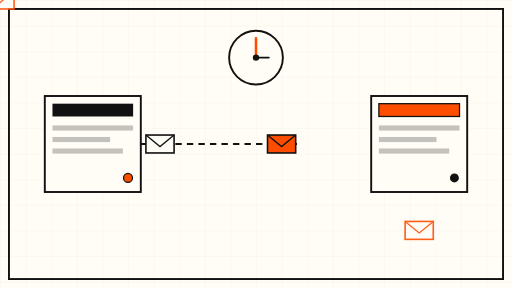
t = 0.00 s
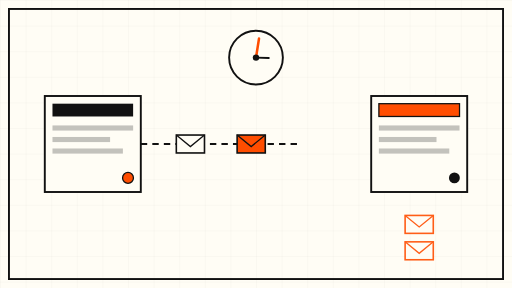
t = 1.50 s
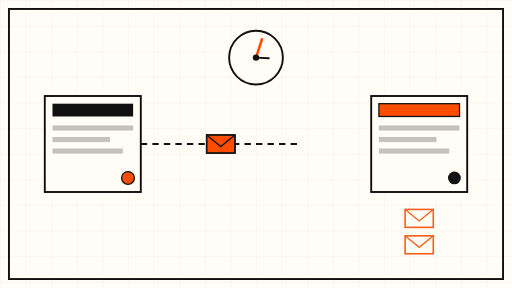
t = 3.00 s
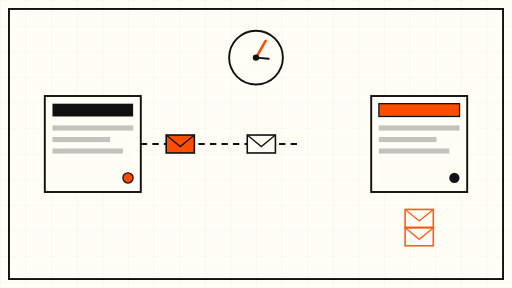
t = 5.00 s
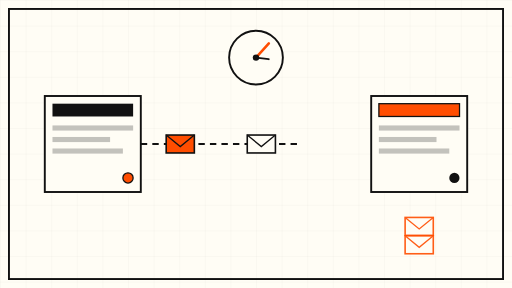
t = 7.00 s
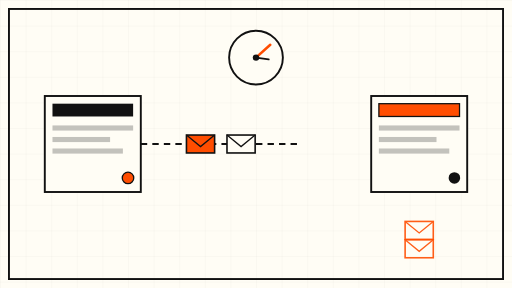
t = 8.00 s

The animated SVG that drew these frames (rendered in a browser with its animation timeline set to each time). Animation: 8 SMIL elements (animate=2,animateTransform=6); frames cover the first 8.00 s, repeats indefinitely.

<svg xmlns="http://www.w3.org/2000/svg" viewBox="0 0 800 450" role="img" aria-label="Abstract animation of an MCP tool call travelling from a main instance through a Redis queue to a worker, with a 120-second timeout clock and a duplicated message">
  <defs>
    <pattern id="grid" width="40" height="40" patternUnits="userSpaceOnUse">
      <path d="M 40 0 L 0 0 0 40" fill="none" stroke="#111111" stroke-opacity="0.08" stroke-width="1"/>
    </pattern>
  </defs>
  <rect width="800" height="450" fill="#FFFDF5"/>
  <rect width="800" height="450" fill="url(#grid)"/>
  <rect x="14" y="14" width="772" height="422" fill="none" stroke="#111111" stroke-width="3"/>

  <!-- Main instance -->
  <g>
    <rect x="70" y="150" width="150" height="150" fill="#FFFDF5" stroke="#111111" stroke-width="3"/>
    <rect x="82" y="162" width="126" height="20" fill="#111111"/>
    <rect x="82" y="196" width="126" height="8" fill="#111111" opacity="0.25"/>
    <rect x="82" y="214" width="90" height="8" fill="#111111" opacity="0.25"/>
    <rect x="82" y="232" width="110" height="8" fill="#111111" opacity="0.25"/>
    <circle cx="200" cy="278" r="7" fill="#FF4D00" stroke="#111111" stroke-width="2">
      <animate attributeName="r" values="7;10;7" dur="6s" repeatCount="indefinite"/>
    </circle>
  </g>

  <!-- Queue: three envelope slots travelling main -> worker -->
  <g>
    <line x1="220" y1="225" x2="470" y2="225" stroke="#111111" stroke-width="3" stroke-dasharray="10 8"/>
    <g>
      <rect x="-22" y="-14" width="44" height="28" fill="#FFFDF5" stroke="#111111" stroke-width="2.5"/>
      <path d="M -22 -14 L 0 4 L 22 -14" fill="none" stroke="#111111" stroke-width="2"/>
      <animateTransform attributeName="transform" type="translate" values="250 225; 440 225; 250 225" dur="12s" repeatCount="indefinite"/>
    </g>
    <g>
      <rect x="-22" y="-14" width="44" height="28" fill="#FF4D00" stroke="#111111" stroke-width="2.5"/>
      <path d="M -22 -14 L 0 4 L 22 -14" fill="none" stroke="#111111" stroke-width="2"/>
      <animateTransform attributeName="transform" type="translate" values="440 225; 250 225; 440 225" dur="12s" repeatCount="indefinite"/>
    </g>
  </g>

  <!-- Worker instance -->
  <g>
    <rect x="580" y="150" width="150" height="150" fill="#FFFDF5" stroke="#111111" stroke-width="3"/>
    <rect x="592" y="162" width="126" height="20" fill="#FF4D00" stroke="#111111" stroke-width="2"/>
    <rect x="592" y="196" width="126" height="8" fill="#111111" opacity="0.25"/>
    <rect x="592" y="214" width="90" height="8" fill="#111111" opacity="0.25"/>
    <rect x="592" y="232" width="110" height="8" fill="#111111" opacity="0.25"/>
    <circle cx="710" cy="278" r="7" fill="#111111">
      <animate attributeName="r" values="7;10;7" dur="6s" repeatCount="indefinite"/>
    </circle>
  </g>

  <!-- Timeout clock: hand rotates slowly, 120s wait -->
  <g transform="translate(400 90)">
    <circle r="42" fill="#FFFDF5" stroke="#111111" stroke-width="3"/>
    <line x1="0" y1="0" x2="0" y2="-30" stroke="#FF4D00" stroke-width="4" stroke-linecap="round">
      <animateTransform attributeName="transform" type="rotate" from="0" to="360" dur="60s" repeatCount="indefinite"/>
    </line>
    <line x1="0" y1="0" x2="20" y2="0" stroke="#111111" stroke-width="3" stroke-linecap="round">
      <animateTransform attributeName="transform" type="rotate" from="0" to="360" dur="360s" repeatCount="indefinite"/>
    </line>
    <circle r="5" fill="#111111"/>
  </g>

  <!-- Duplicate envelope: the retry that writes twice -->
  <g opacity="0.9">
    <rect x="-22" y="-14" width="44" height="28" fill="#FFFDF5" stroke="#FF4D00" stroke-width="2.5"/>
    <path d="M -22 -14 L 0 4 L 22 -14" fill="none" stroke="#FF4D00" stroke-width="2"/>
    <animateTransform attributeName="transform" type="translate" values="655 360; 655 335; 655 360" dur="8s" repeatCount="indefinite"/>
  </g>
  <g opacity="0.9">
    <rect x="-22" y="-14" width="44" height="28" fill="#FFFDF5" stroke="#FF4D00" stroke-width="2.5"/>
    <path d="M -22 -14 L 0 4 L 22 -14" fill="none" stroke="#FF4D00" stroke-width="2"/>
    <animateTransform attributeName="transform" type="translate" values="655 395; 655 370; 655 395" dur="8s" begin="1s" repeatCount="indefinite"/>
  </g>
</svg>
